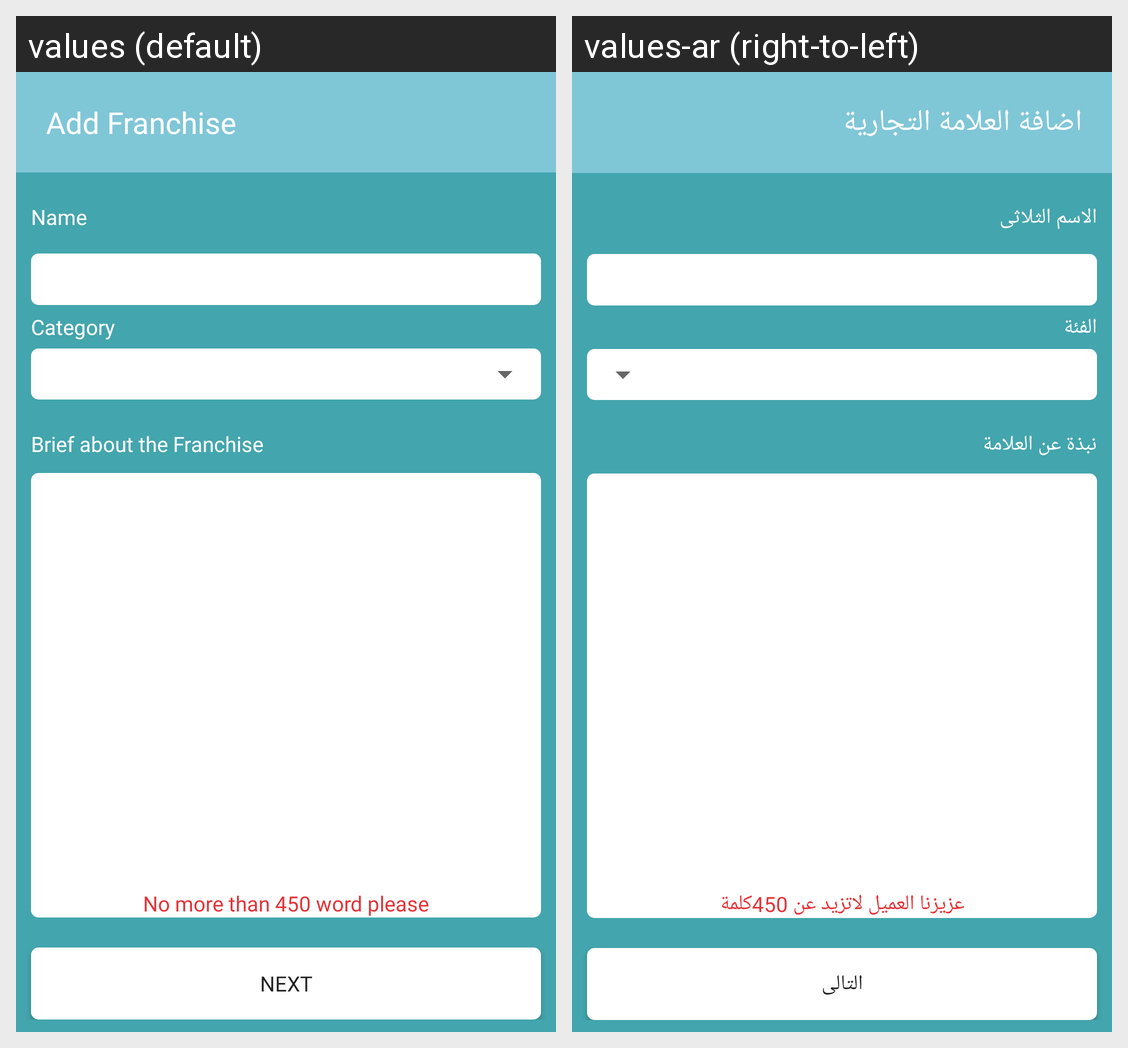

Here is an Android app screen in its default locale and in the app's own translations. Write out the translated-string differences for the strings that appear on this screen.
Android screen res/layout/fragment_update_franchiseone.xml rendered under 2 locales, left to right: values (default), values-ar (right-to-left). Device: Nexus 5 (rendered at 1080×1920; each locale shown at half size, 540×960, under a caption strip naming it); theme AppTheme.
Strings drawn on this screen, with the default value and each locale's value (text and hints the layout hard-codes, and strings that could not be matched under every locale, appear in the picture but are not listed):

add_franchises
  values: Add Franchise
  values-ar: اضافة العلامة التجارية

name
  values: Name
  values-ar: الاسم الثلاثى

category1
  values: Category
  values-ar: الفئة

brief_about
  values: Brief about the Franchise
  values-ar: نبذة عن العلامة

nomore
  values: No more than 450 word please
  values-ar: عزيزنا العميل لاتزيد عن 450كلمة

next
  values: NEXT
  values-ar: التالى
